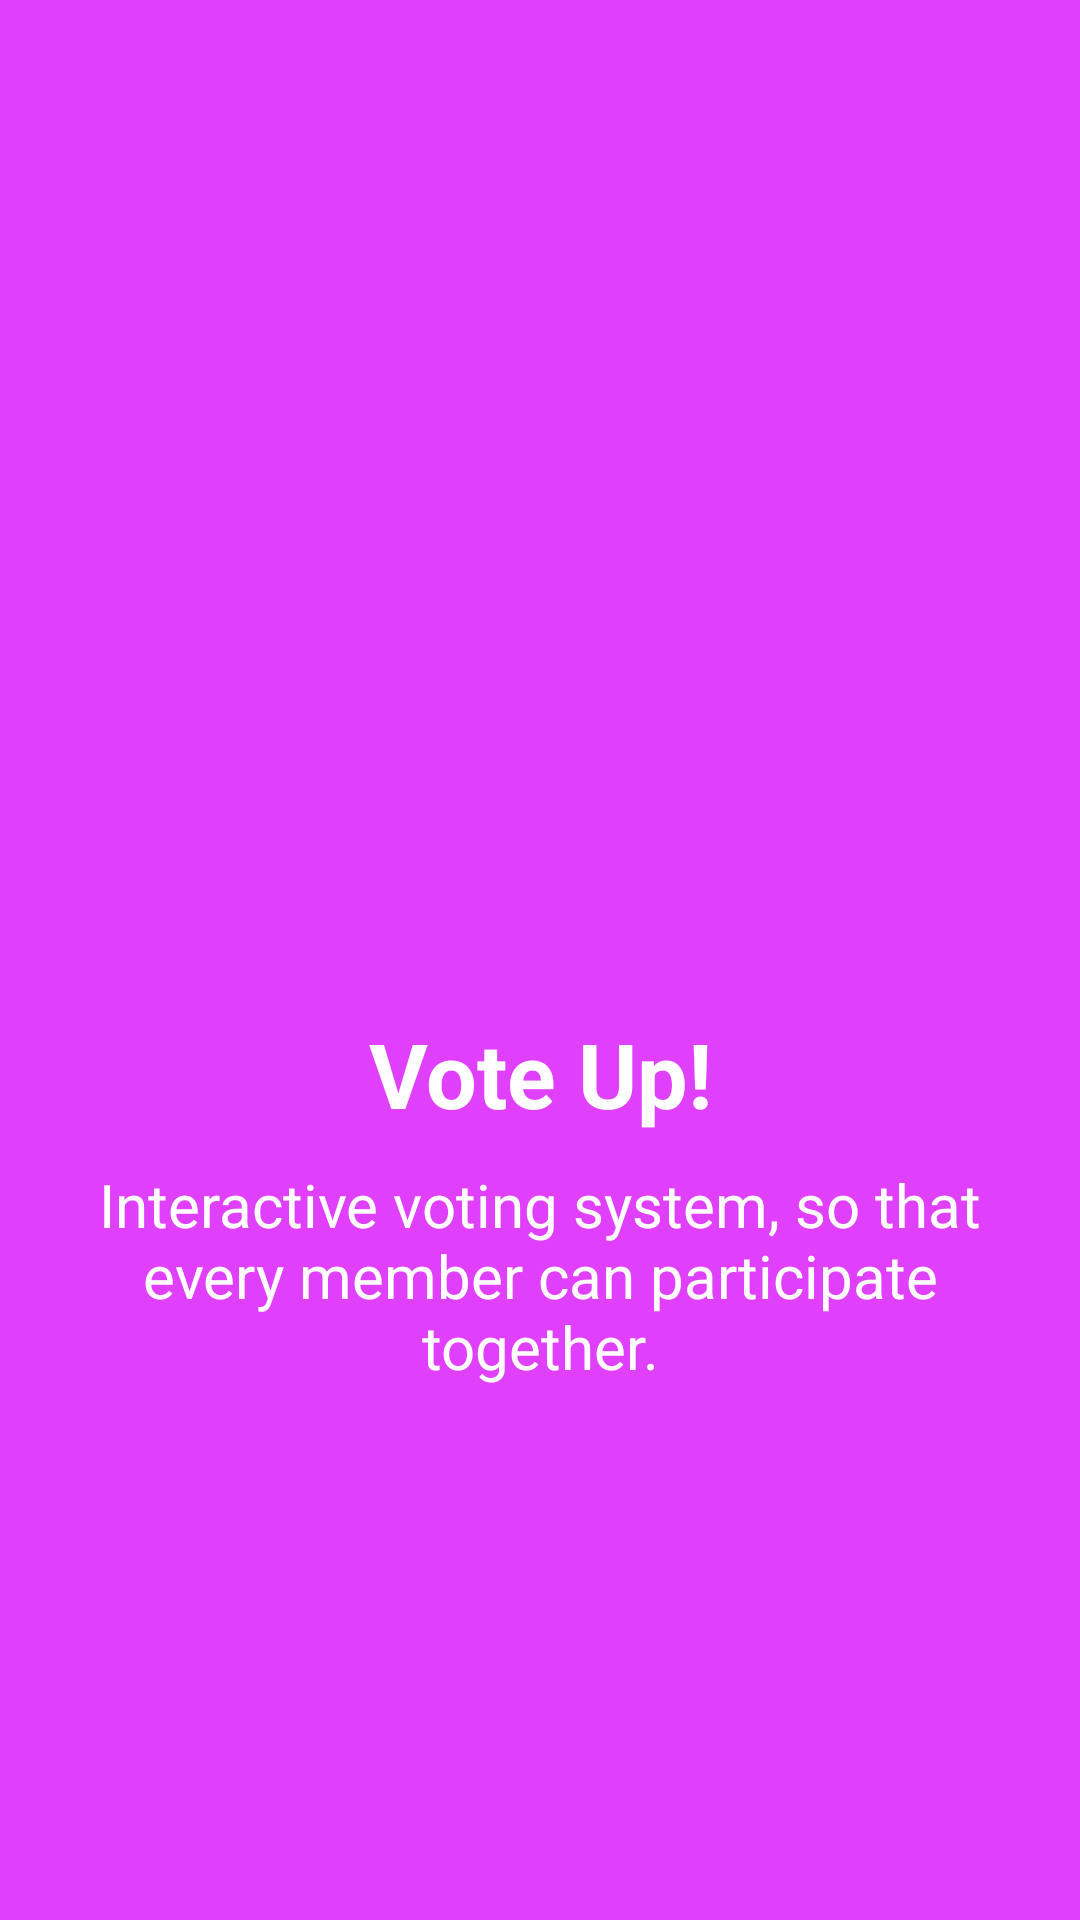

Layout XML and referenced resources for this Android screen:
<!-- AndroidManifest.xml: application theme Theme.SmartSociety -->
<!-- res/layout/slider_6.xml -->
<?xml version="1.0" encoding="utf-8"?>
<LinearLayout xmlns:android="http://schemas.android.com/apk/res/android"
    android:orientation="vertical"
    android:layout_width="match_parent"
    android:layout_height="match_parent"
    android:gravity="center"
    android:background="#E040FB">

    <ImageView
        android:layout_width="150dp"
        android:layout_height="150dp"
        android:layout_gravity="center"
        android:src="@drawable/vote1" />

    <TextView
        android:layout_width="match_parent"
        android:layout_height="wrap_content"
        android:text="Vote Up!"
        android:textColor="@color/white"
        android:textAlignment="center"
        android:textSize="30dp"
        android:textStyle="bold"
        android:layout_marginTop="10dp" />

    <TextView
        android:layout_width="match_parent"
        android:layout_height="wrap_content"
        android:layout_marginTop="10dp"
        android:layout_marginLeft="10dp"
        android:layout_marginRight="10dp"
        android:text="Interactive voting system, so that every member can participate together."
        android:textColor="@color/white"
        android:textAlignment="center"
        android:textSize="20dp" />

</LinearLayout>
<!-- resources referenced by this layout -->
<resources>
  <color name="white">#FFFFFFFF</color>
  <style name="Theme.SmartSociety" parent="Theme.MaterialComponents.DayNight.NoActionBar">
          
          <item name="colorPrimary">@color/purple_500</item>
          <item name="colorPrimaryVariant">@color/purple_700</item>
          <item name="colorOnPrimary">@color/white</item>
          
          <item name="colorSecondary">@color/teal_200</item>
          <item name="colorSecondaryVariant">@color/teal_700</item>
          <item name="colorOnSecondary">@color/black</item>
          
          <item name="android:statusBarColor" tools:targetApi="l">?attr/colorPrimaryVariant</item>
          
      </style>
  <color name="purple_500">#ec4136</color>
  <color name="purple_700">#ec4136</color>
  <color name="teal_200">#0066ff</color>
  <color name="teal_700">#FF018786</color>
  <color name="black">#FF000000</color>
</resources>
